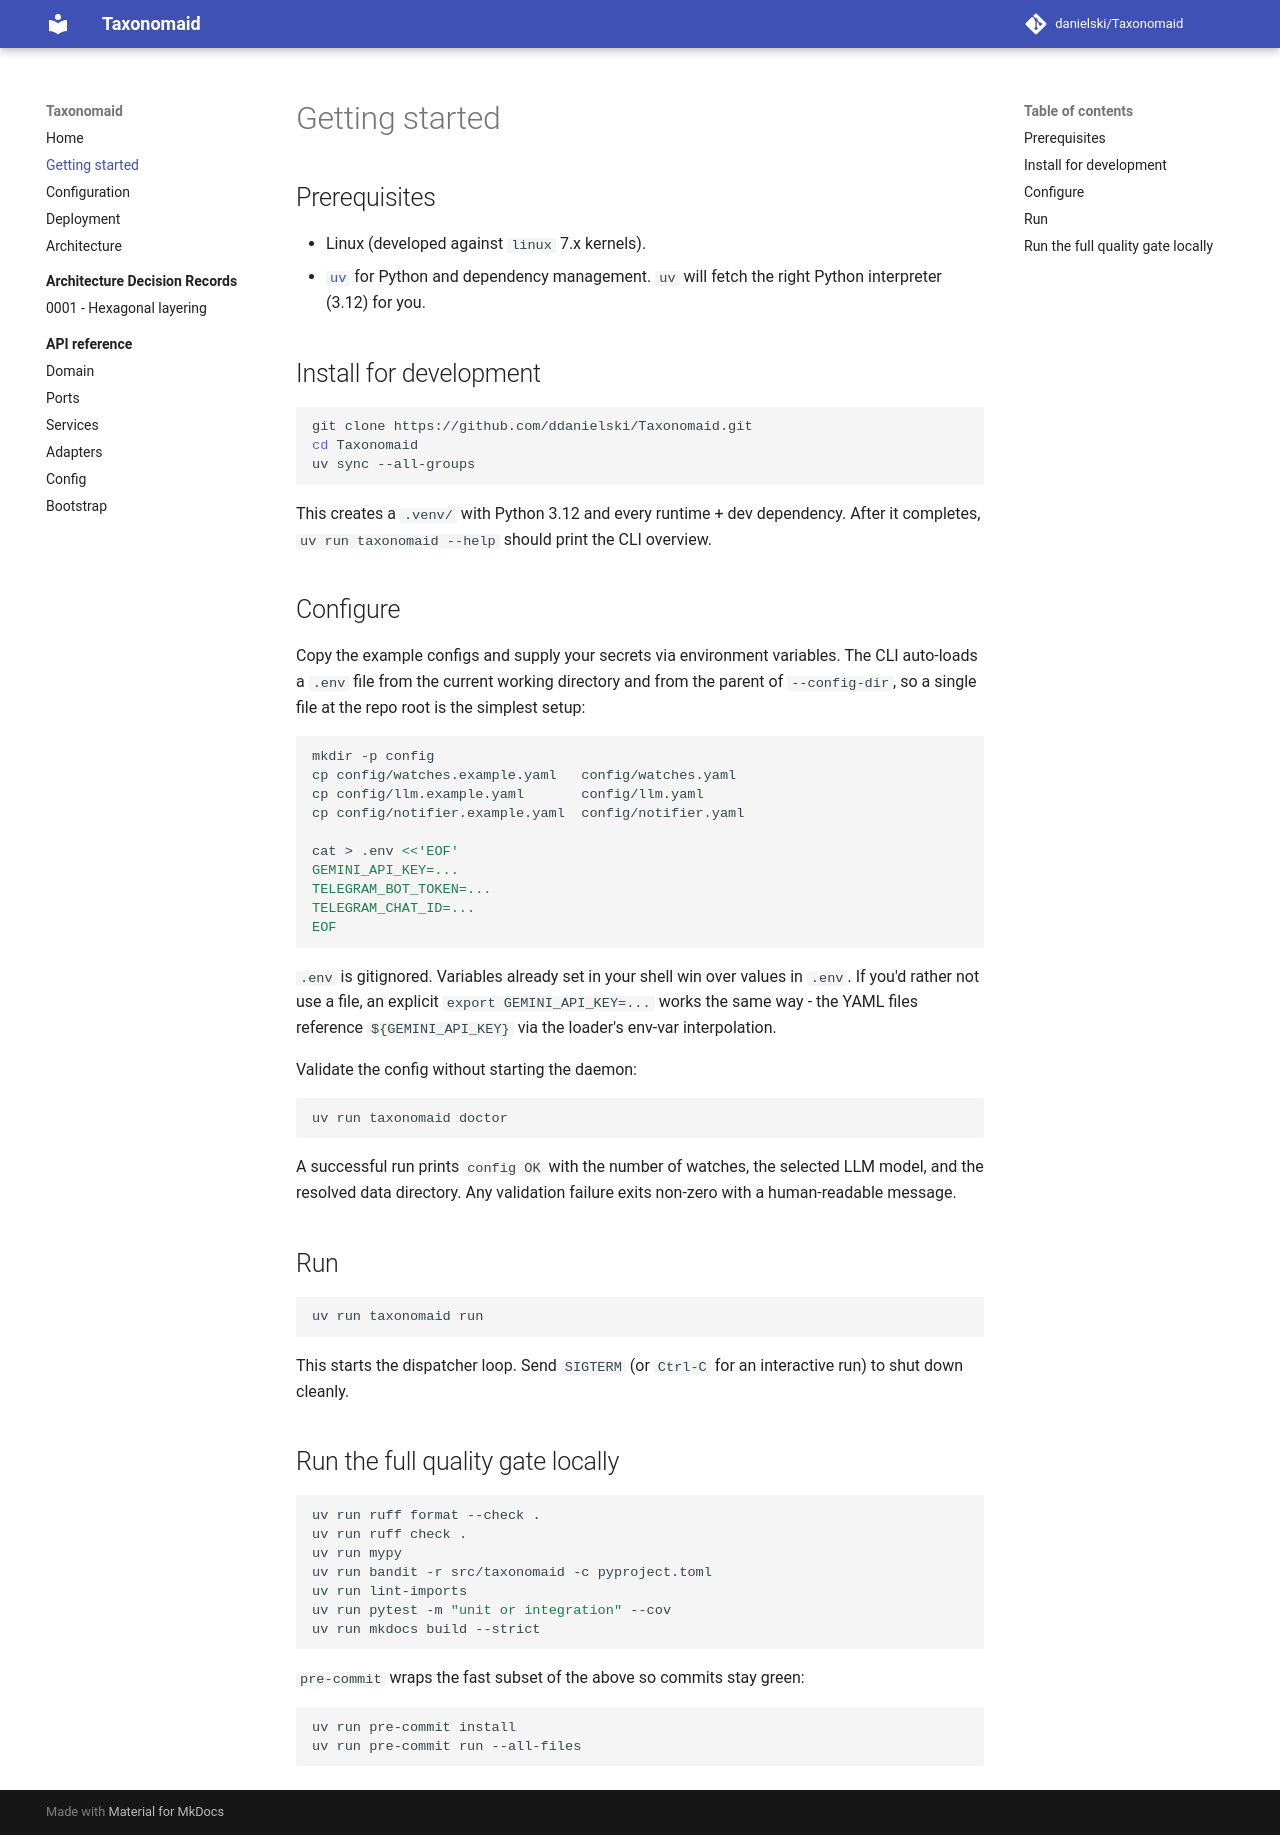

repository: ddanielski/Taxonomaid · page: getting-started/index.html · generator: mkdocs

# Getting started

## Prerequisites

- Linux (developed against `linux` 7.x kernels).
- [`uv`](https://docs.astral.sh/uv/) for Python and dependency management.
  `uv` will fetch the right Python interpreter (3.12) for you.

## Install for development

```bash
git clone https://github.com/ddanielski/Taxonomaid.git
cd Taxonomaid
uv sync --all-groups
```

This creates a `.venv/` with Python 3.12 and every runtime + dev
dependency. After it completes, `uv run taxonomaid --help` should print
the CLI overview.

## Configure

Copy the example configs and supply your secrets via environment
variables. The CLI auto-loads a `.env` file from the current working
directory and from the parent of `--config-dir`, so a single file at
the repo root is the simplest setup:

```bash
mkdir -p config
cp config/watches.example.yaml   config/watches.yaml
cp config/llm.example.yaml       config/llm.yaml
cp config/notifier.example.yaml  config/notifier.yaml

cat > .env <<'EOF'
GEMINI_API_KEY=...
TELEGRAM_BOT_TOKEN=...
TELEGRAM_CHAT_ID=...
EOF
```

`.env` is gitignored. Variables already set in your shell win over
values in `.env`. If you'd rather not use a file, an explicit
`export GEMINI_API_KEY=...` works the same way - the YAML files
reference `${GEMINI_API_KEY}` via the loader's env-var interpolation.

Validate the config without starting the daemon:

```bash
uv run taxonomaid doctor
```

A successful run prints `config OK` with the number of watches, the
selected LLM model, and the resolved data directory. Any validation
failure exits non-zero with a human-readable message.

## Run

```bash
uv run taxonomaid run
```

This starts the dispatcher loop. Send `SIGTERM` (or `Ctrl-C` for an
interactive run) to shut down cleanly.

## Run the full quality gate locally

```bash
uv run ruff format --check .
uv run ruff check .
uv run mypy
uv run bandit -r src/taxonomaid -c pyproject.toml
uv run lint-imports
uv run pytest -m "unit or integration" --cov
uv run mkdocs build --strict
```

`pre-commit` wraps the fast subset of the above so commits stay green:

```bash
uv run pre-commit install
uv run pre-commit run --all-files
```
